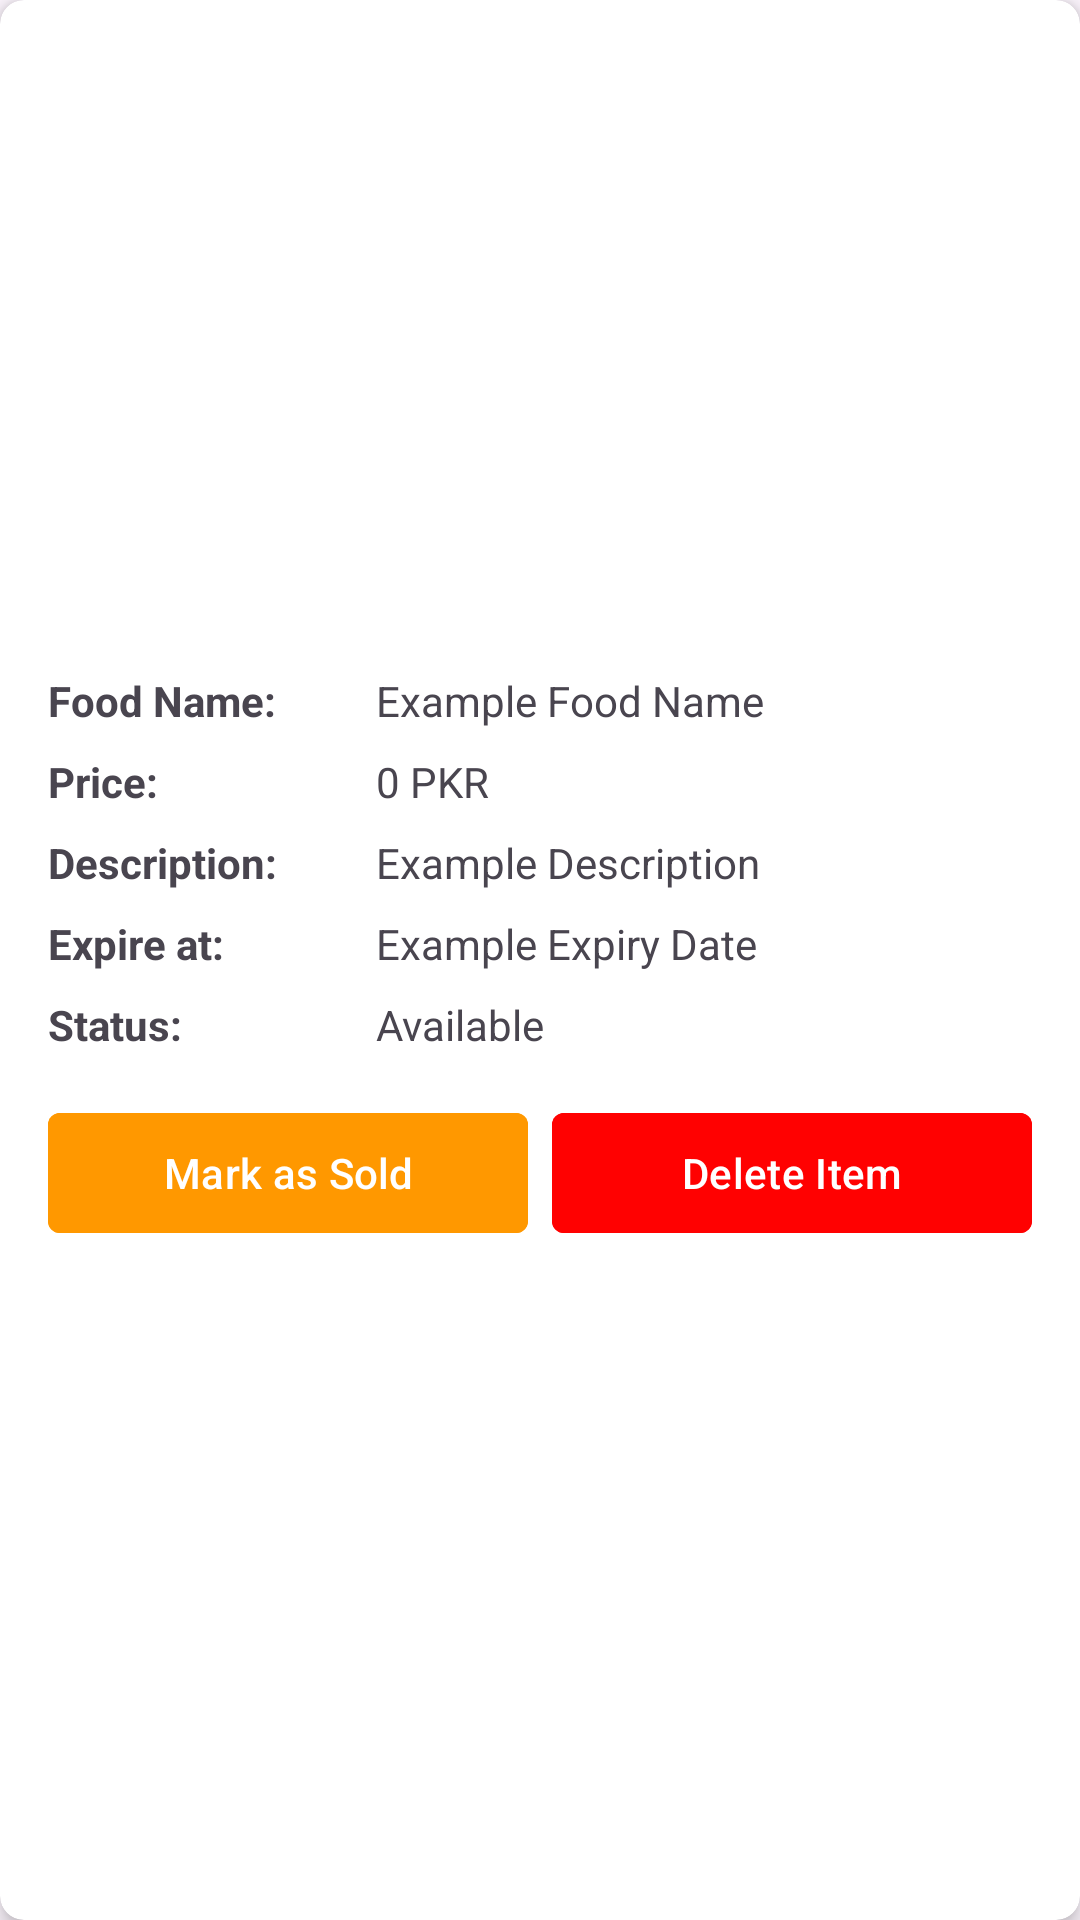

Layout XML and referenced resources for this Android screen:
<!-- AndroidManifest.xml: application theme Theme.WasteFoodManagement -->
<!-- res/layout/personal_item.xml -->
<?xml version="1.0" encoding="utf-8"?>
<androidx.cardview.widget.CardView xmlns:android="http://schemas.android.com/apk/res/android"
    xmlns:app="http://schemas.android.com/apk/res-auto"
    xmlns:tools="http://schemas.android.com/tools"
    android:layout_width="match_parent"
    android:layout_height="wrap_content"
    android:layout_margin="16dp"
    app:cardCornerRadius="8dp"
    app:cardElevation="4dp"
    app:cardBackgroundColor="@android:color/white"
    tools:context=".YourActivityName">

    <LinearLayout
        android:layout_width="match_parent"
        android:layout_height="wrap_content"
        android:orientation="vertical"
        android:padding="16dp">

        
        <ImageView
            android:id="@+id/foodImageView"
            android:layout_width="match_parent"
            android:layout_height="200dp"
            android:scaleType="centerCrop"
            android:src="@drawable/ic_location" />

        
        <LinearLayout
            android:layout_width="match_parent"
            android:layout_height="wrap_content"
            android:orientation="horizontal"
            android:layout_marginTop="8dp">

            <TextView
                android:layout_width="0dp"
                android:layout_height="wrap_content"
                android:layout_weight="1"
                android:text="Food Name:"
                android:textStyle="bold"/>

            <TextView
                android:id="@+id/foodNameTextView"
                android:layout_width="0dp"
                android:layout_height="wrap_content"
                android:layout_weight="2"
                android:text="Example Food Name"/>
        </LinearLayout>

        
        <LinearLayout
            android:layout_width="match_parent"
            android:layout_height="wrap_content"
            android:orientation="horizontal"
            android:layout_marginTop="8dp">

            <TextView
                android:layout_width="0dp"
                android:layout_height="wrap_content"
                android:layout_weight="1"
                android:text="Price:"
                android:textStyle="bold"/>

            <TextView
                android:id="@+id/priceTextView"
                android:layout_width="0dp"
                android:layout_height="wrap_content"
                android:layout_weight="2"
                android:text="0 PKR"/>
        </LinearLayout>

        
        <LinearLayout
            android:layout_width="match_parent"
            android:layout_height="wrap_content"
            android:orientation="horizontal"
            android:layout_marginTop="8dp">

            <TextView
                android:layout_width="0dp"
                android:layout_height="wrap_content"
                android:layout_weight="1"
                android:text="Description:"
                android:textStyle="bold"/>

            <TextView
                android:id="@+id/descriptionTextView"
                android:layout_width="0dp"
                android:layout_height="wrap_content"
                android:layout_weight="2"
                android:text="Example Description"/>
        </LinearLayout>

        
        <LinearLayout
            android:layout_width="match_parent"
            android:layout_height="wrap_content"
            android:orientation="horizontal"
            android:layout_marginTop="8dp">

            <TextView
                android:layout_width="0dp"
                android:layout_height="wrap_content"
                android:layout_weight="1"
                android:text="Expire at:"
                android:textStyle="bold"/>

            <TextView
                android:id="@+id/expireAtTextView"
                android:layout_width="0dp"
                android:layout_height="wrap_content"
                android:layout_weight="2"
                android:text="Example Expiry Date"/>
        </LinearLayout>
        <LinearLayout
            android:layout_width="match_parent"
            android:layout_height="wrap_content"
            android:orientation="horizontal"
            android:layout_marginTop="8dp">

            <TextView
                android:layout_width="0dp"
                android:layout_height="wrap_content"
                android:layout_weight="1"
                android:text="Status:"
                android:textStyle="bold"/>

            <TextView
                android:id="@+id/StatusTextView"
                android:layout_width="0dp"
                android:layout_height="wrap_content"
                android:layout_weight="2"
                android:text="Available"/>
        </LinearLayout>
        
        <LinearLayout
            android:layout_width="match_parent"
            android:layout_height="wrap_content"
            android:orientation="horizontal"
            android:layout_marginTop="16dp">

            <com.google.android.material.button.MaterialButton
                android:id="@+id/MarkAsSoldButton"
                android:layout_width="0dp"
                android:layout_height="wrap_content"
                android:layout_weight="1"
                android:backgroundTint="#FF9800"
                app:cornerRadius="4dp"
                android:text="Mark as Sold"/>

            <com.google.android.material.button.MaterialButton
                android:id="@+id/deleteItemButton"
                android:layout_width="0dp"
                android:layout_height="wrap_content"
                android:layout_weight="1"
                app:cornerRadius="4dp"
                android:backgroundTint="#FF0101"
                android:text="Delete Item"
                android:layout_marginStart="8dp"/>
        </LinearLayout>

    </LinearLayout>

</androidx.cardview.widget.CardView>
<!-- resources referenced by this layout -->
<resources>
  <style name="Theme.WasteFoodManagement" parent="Base.Theme.WasteFoodManagement" />
  <style name="Base.Theme.WasteFoodManagement" parent="Theme.Material3.Light.NoActionBar">
          
          
      </style>
</resources>
